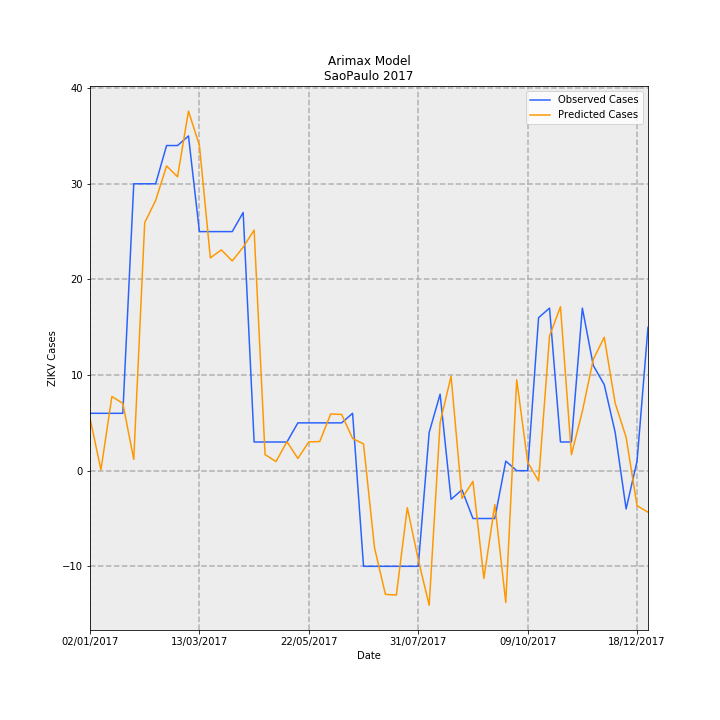

Values plotted in this chart, from the file beside it:
Date, predictions_incidence, observed_incidence, Predicted Cases, Observed Cases, error
02/01/2017, 0.01216, 0.01331, 5.484, 6.0, 0.516
09/01/2017, 0.0002035, 0.01331, 0.09176, 6.0, 5.908
16/01/2017, 0.0172, 0.01331, 7.758, 6.0, -1.758
23/01/2017, 0.01561, 0.01331, 7.04, 6.0, -1.04
30/01/2017, 0.002628, 0.06653, 1.185, 30.0, 28.82
06/02/2017, 0.05751, 0.06653, 25.93, 30.0, 4.066
13/02/2017, 0.06267, 0.06653, 28.26, 30.0, 1.739
20/02/2017, 0.07066, 0.0754, 31.86, 34.0, 2.136
27/02/2017, 0.06815, 0.0754, 30.73, 34.0, 3.27
06/03/2017, 0.08338, 0.07761, 37.6, 35, -2.6
13/03/2017, 0.07544, 0.05544, 34.02, 25.0, -9.019
20/03/2017, 0.04934, 0.05544, 22.25, 25.0, 2.748
27/03/2017, 0.0512, 0.05544, 23.09, 25.0, 1.911
03/04/2017, 0.04863, 0.05544, 21.93, 25.0, 3.069
10/04/2017, 0.05183, 0.05987, 23.37, 27.0, 3.629
17/04/2017, 0.05579, 0.006653, 25.16, 3.0, -22.16
24/04/2017, 0.003735, 0.006653, 1.684, 3.0, 1.316
01/05/2017, 0.002115, 0.006653, 0.9538, 3.0, 2.046
08/05/2017, 0.006717, 0.006653, 3.029, 3.0, -0.02906
15/05/2017, 0.002838, 0.01109, 1.28, 5.0, 3.72
22/05/2017, 0.006668, 0.01109, 3.007, 5.0, 1.993
29/05/2017, 0.006761, 0.01109, 3.049, 5.0, 1.951
05/06/2017, 0.01315, 0.01109, 5.931, 5.0, -0.9305
12/06/2017, 0.01304, 0.01109, 5.88, 5.0, -0.8801
19/06/2017, 0.007483, 0.01331, 3.374, 6.0, 2.626
26/06/2017, 0.006201, -0.02218, 2.796, -10.0, -12.8
03/07/2017, -0.0178, -0.02218, -8.028, -10.0, -1.972
10/07/2017, -0.02868, -0.02218, -12.93, -10.0, 2.935
17/07/2017, -0.02883, -0.02218, -13, -10.0, 3.001
24/07/2017, -0.008576, -0.02218, -3.867, -10.0, -6.133
31/07/2017, -0.0206, -0.02218, -9.291, -10.0, -0.7089
07/08/2017, -0.03121, 0.00887, -14.07, 4.0, 18.07
14/08/2017, 0.01114, 0.01774, 5.024, 8.0, 2.976
21/08/2017, 0.02192, -0.006653, 9.883, -3.0, -12.88
28/08/2017, -0.006415, -0.004435, -2.893, -2.0, 0.8927
04/09/2017, -0.002472, -0.01109, -1.115, -5.0, -3.885
11/09/2017, -0.02499, -0.01109, -11.27, -5.0, 6.269
18/09/2017, -0.007866, -0.01109, -3.547, -5.0, -1.453
25/09/2017, -0.03057, 0.002218, -13.79, 1.0, 14.79
02/10/2017, 0.02109, 0.0, 9.511, 0.0, -9.511
09/10/2017, 0.001996, 0.0, 0.8999, 0.0, -0.8999
16/10/2017, -0.00238, 0.03548, -1.073, 16.0, 17.07
23/10/2017, 0.03121, 0.0377, 14.07, 17.0, 2.927
30/10/2017, 0.03803, 0.006653, 17.15, 3.0, -14.15
06/11/2017, 0.00371, 0.006653, 1.673, 3.0, 1.327
13/11/2017, 0.01376, 0.0377, 6.206, 17.0, 10.79
20/11/2017, 0.02582, 0.02439, 11.65, 11.0, -0.6454
27/11/2017, 0.03094, 0.01996, 13.95, 9.0, -4.954
04/12/2017, 0.01564, 0.00887, 7.054, 4.0, -3.054
11/12/2017, 0.007737, -0.00887, 3.489, -4.0, -7.489
18/12/2017, -0.008112, 0.002218, -3.658, 1.0, 4.658
25/12/2017, -0.009623, 0.03326, -4.339, 15.0, 19.34
